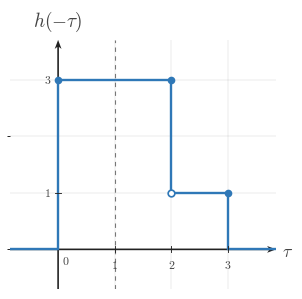

Write the Python code that produced this figure. (Note: this script raises an exception after producing the figure.)
"""Shared matplotlib boilerplate for CTS continuous-time signal figures.

This module centralizes the signal-plot styling used across
EE01-M06-03, Convolution Setup. Later topic workers can copy or adapt these
helpers without re-reading the full style guide.

Only matplotlib and NumPy are used here.
"""

from __future__ import annotations

import matplotlib
matplotlib.use("Agg")

from pathlib import Path

import matplotlib.pyplot as plt
import numpy as np
from matplotlib.ticker import MultipleLocator


BACKGROUND_COLOR = "white"


COURSE_NAME = "Continuous Time Signal Processing"
COURSE_CODE = "CTS"
COURSE_ID = "EE01"
UNIT_NUMBER = 6
UNIT_NAME = "Unit 6"
MODULE_ID = "EE01-M06-03"
MODULE_NUMBER = "6.3"
MODULE_NAME = "Convolution Setup"

CANONICAL_DPI = 300
PX_PER_DATA_UNIT = 150
INCHES_PER_DATA_UNIT = PX_PER_DATA_UNIT / CANONICAL_DPI

def px_to_pt(px):
    """Convert pixels to points at the canonical render scale."""

    return px * 72 / CANONICAL_DPI


def px_to_data(px):
    """Convert pixels to data units at the canonical render scale."""

    return px / PX_PER_DATA_UNIT


MARGIN_LEFT_PX = 115
MARGIN_RIGHT_PX = 120
MARGIN_BOTTOM_PX = 95
MARGIN_TOP_PX = 110

SIGNAL_COLOR = "#2f78b7"
AXIS_COLOR = "#222222"
LABEL_COLOR = "#444444"
TICK_LABEL_COLOR = "#444444"
GRID_COLOR = "#000000"
GUIDE_COLOR = "#777777"
ANNOTATION_COLOR = "#555555"

SIGNAL_LW = px_to_pt(7.1)
SMOOTH_SIGNAL_LW = px_to_pt(5.2)
AXIS_LW = px_to_pt(4.3)
TICK_LW = px_to_pt(2.7)
GRID_LW = px_to_pt(1.3)
GUIDE_LW = px_to_pt(3.3)
ANNOTATION_LW = px_to_pt(2.9)

TICK_LABEL_SIZE = px_to_pt(35.6)
AXIS_LABEL_SIZE = px_to_pt(53.3)
TOP_LABEL_SIZE = px_to_pt(57.8)
ANNOTATION_SIZE = px_to_pt(33.3)

TICK_HALF_LEN = px_to_data(8.25)
OPEN_MARKER_SIZE = px_to_pt(20.0)
CLOSED_MARKER_SIZE = px_to_pt(17.8)
ENDPOINT_EDGEWIDTH = px_to_pt(5.1)

X_TICK_LABEL_Y = -px_to_data(24)
Y_TICK_LABEL_X = px_to_data(18)
ORIGIN_LABEL_X = px_to_data(9)
ORIGIN_LABEL_Y = -px_to_data(12)
X_AXIS_LABEL_X_PAD = px_to_data(15)
X_AXIS_LABEL_Y = -px_to_data(4.5)
Y_AXIS_LABEL_Y_PAD = px_to_data(18)

BRACKET_CAP_HALF_LEN = px_to_data(9)
BRACKET_LABEL_GAP = px_to_data(18)
AMPLITUDE_CAP_HALF_LEN = px_to_data(10.5)

AXIS_ARROW_SHAFT_WIDTH_DATA = px_to_data(4.3)

AXIS_ARROW_KW = dict(
    angles="xy",
    scale_units="xy",
    scale=1,
    units="xy",
    width=AXIS_ARROW_SHAFT_WIDTH_DATA,
    headwidth=4.2,
    headlength=5.5,
    headaxislength=4.3,
    color=AXIS_COLOR,
    pivot="tail",
    clip_on=False,
)


def configure_matplotlib():
    """Apply the shared serif and white-background defaults."""

    plt.rcParams.update(
        {
            "mathtext.fontset": "cm",
            "font.family": "serif",
            "figure.facecolor": BACKGROUND_COLOR,
            "axes.facecolor": BACKGROUND_COLOR,
            "savefig.facecolor": BACKGROUND_COLOR,
        }
    )


configure_matplotlib()


def make_ct_signal_figure(xlim, ylim, *, dpi=CANONICAL_DPI):
    """Create a standard CTS figure sized from explicit data limits."""

    x_range = xlim[1] - xlim[0]
    y_range = ylim[1] - ylim[0]

    axes_w_px = x_range * PX_PER_DATA_UNIT
    axes_h_px = y_range * PX_PER_DATA_UNIT
    fig_w_px = MARGIN_LEFT_PX + axes_w_px + MARGIN_RIGHT_PX
    fig_h_px = MARGIN_BOTTOM_PX + axes_h_px + MARGIN_TOP_PX

    fig, ax = plt.subplots(
        figsize=(fig_w_px / dpi, fig_h_px / dpi),
        dpi=dpi,
        facecolor=BACKGROUND_COLOR,
        constrained_layout=True,
    )

    return fig, ax


def new_ct_figure(*, figsize=None, dpi=CANONICAL_DPI):
    """Create a generic CTS figure with the shared background and layout."""

    return plt.subplots(
        figsize=figsize,
        dpi=dpi,
        facecolor=BACKGROUND_COLOR,
        constrained_layout=True,
    )


def make_output_path(filename, *, image_dir="images"):
    """Return a path in the lesson image folder for a rendered asset."""

    return Path(__file__).resolve().parent / image_dir / filename


def math_label(value):
    """Return a mathtext label for a numeric tick or pass through a string."""

    if isinstance(value, str):
        return value

    numeric = float(value)
    rounded = round(numeric)
    if abs(numeric - rounded) < 1e-9:
        return rf"${int(rounded)}$"
    return rf"${numeric:g}$"


def setup_ct_signal_axes(
    ax,
    *,
    xlim,
    ylim,
    xticks,
    yticks,
    x_axis_label=r"$t$",
    y_axis_label=r"$x(t)$",
    show_grid=True,
    show_origin=True,
    y_tick_label_side="left",
    show_x_tick_labels=True,
    show_y_tick_labels=True,
    x_minor_grid_step=1,
    y_minor_grid_step=1,
    equal_aspect=True,
):
    """Configure a clean continuous-time signal axis layout."""

    ax.set_xlim(*xlim)
    ax.set_ylim(*ylim)

    if equal_aspect:
        ax.set_aspect("equal", adjustable="box")

    ax.set_xticks(xticks)
    ax.set_yticks(yticks)
    ax.xaxis.set_minor_locator(MultipleLocator(x_minor_grid_step))
    ax.yaxis.set_minor_locator(MultipleLocator(y_minor_grid_step))

    if show_grid:
        ax.grid(True, which="both", linewidth=GRID_LW, alpha=0.18, color=GRID_COLOR)
        ax.set_axisbelow(True)

    for spine in ax.spines.values():
        spine.set_visible(False)

    ax.tick_params(left=False, bottom=False, labelleft=False, labelbottom=False)

    x_axis_start, x_axis_end = xlim
    y_axis_start, y_axis_end = ylim

    # Draw axes through the origin with arrowheads only on positive ends.
    ax.quiver(x_axis_start, 0, x_axis_end - x_axis_start, 0, **AXIS_ARROW_KW)
    ax.quiver(0, y_axis_start, 0, y_axis_end - y_axis_start, **AXIS_ARROW_KW)

    for t in xticks:
        if abs(t) < 1e-12:
            continue

        ax.plot([t, t], [-TICK_HALF_LEN, TICK_HALF_LEN],
                color=AXIS_COLOR, lw=TICK_LW, zorder=5)

        if show_x_tick_labels:
            ax.text(t, X_TICK_LABEL_Y, math_label(t),
                    fontsize=TICK_LABEL_SIZE, ha="center", va="top",
                    color=TICK_LABEL_COLOR, zorder=6)

    for y in yticks:
        if abs(y) < 1e-12:
            continue

        ax.plot([-TICK_HALF_LEN, TICK_HALF_LEN], [y, y],
                color=AXIS_COLOR, lw=TICK_LW, zorder=5)

        if show_y_tick_labels:
            if y_tick_label_side == "right":
                ax.text(Y_TICK_LABEL_X, y, math_label(y),
                        fontsize=TICK_LABEL_SIZE, ha="left", va="center",
                        color=TICK_LABEL_COLOR, zorder=6)
            else:
                ax.text(-Y_TICK_LABEL_X, y, math_label(y),
                        fontsize=TICK_LABEL_SIZE, ha="right", va="center",
                        color=TICK_LABEL_COLOR, zorder=6)

    if show_origin:
        ax.text(ORIGIN_LABEL_X, ORIGIN_LABEL_Y, r"$0$",
                fontsize=TICK_LABEL_SIZE, ha="left", va="top",
                color=TICK_LABEL_COLOR, zorder=6)

    if x_axis_label is not None:
        ax.text(x_axis_end + X_AXIS_LABEL_X_PAD, X_AXIS_LABEL_Y, x_axis_label,
                fontsize=AXIS_LABEL_SIZE, ha="left", va="center",
                color=LABEL_COLOR, clip_on=False)

    if y_axis_label is not None:
        ax.text(0, y_axis_end + Y_AXIS_LABEL_Y_PAD, y_axis_label,
                fontsize=TOP_LABEL_SIZE, ha="center", va="bottom",
                color=LABEL_COLOR, clip_on=False)


def plot_signal(ax, t, x, *, lw=SIGNAL_LW, color=SIGNAL_COLOR, zorder=4):
    """Plot a connected piecewise continuous-time signal trace."""

    ax.plot(
        t,
        x,
        color=color,
        linewidth=lw,
        solid_capstyle="butt",
        solid_joinstyle="miter",
        zorder=zorder,
    )


def plot_smooth_signal(ax, t, x, *, lw=SMOOTH_SIGNAL_LW, color=SIGNAL_COLOR, zorder=4):
    """Plot a smooth signal curve."""

    ax.plot(
        t,
        x,
        color=color,
        linewidth=lw,
        solid_capstyle="round",
        zorder=zorder,
    )


def draw_open_endpoint(ax, t0, x0):
    """Draw an open endpoint marker."""

    ax.plot(
        t0,
        x0,
        marker="o",
        markersize=OPEN_MARKER_SIZE,
        markerfacecolor="white",
        markeredgecolor=SIGNAL_COLOR,
        markeredgewidth=ENDPOINT_EDGEWIDTH,
        linestyle="None",
        zorder=6,
    )


def draw_closed_endpoint(ax, t0, x0):
    """Draw a closed endpoint marker."""

    ax.plot(
        t0,
        x0,
        marker="o",
        markersize=CLOSED_MARKER_SIZE,
        markerfacecolor=SIGNAL_COLOR,
        markeredgecolor=SIGNAL_COLOR,
        markeredgewidth=ENDPOINT_EDGEWIDTH,
        linestyle="None",
        zorder=6,
    )


def draw_dotted_guide(ax, x_values, y_values):
    """Draw a subtle dotted guide line."""

    ax.plot(
        x_values,
        y_values,
        color=GUIDE_COLOR,
        linewidth=GUIDE_LW,
        linestyle=(0, (1.1, 2.4)),
        zorder=3,
    )


def draw_vertical_marker_line(
    ax,
    x,
    y0,
    y1,
    *,
    color=GUIDE_COLOR,
    linestyle=(0, (1.1, 2.4)),
    lw=GUIDE_LW,
    zorder=3,
):
    """Draw a vertical guide or marker line."""

    ax.plot([x, x], [y0, y1], color=color, linewidth=lw, linestyle=linestyle, zorder=zorder)


def draw_horizontal_marker_line(
    ax,
    y,
    x0,
    x1,
    *,
    color=GUIDE_COLOR,
    linestyle=(0, (1.1, 2.4)),
    lw=GUIDE_LW,
    zorder=3,
):
    """Draw a horizontal guide or marker line."""

    ax.plot([x0, x1], [y, y], color=color, linewidth=lw, linestyle=linestyle, zorder=zorder)


def draw_support_bracket(
    ax,
    start,
    end,
    y=-0.38,
    *,
    label=None,
    color=ANNOTATION_COLOR,
):
    """Draw a bracket marking a support or duration interval."""

    ax.plot([start, end], [y, y], color=color, linewidth=ANNOTATION_LW, zorder=5)
    ax.plot([start, start], [y - BRACKET_CAP_HALF_LEN, y + BRACKET_CAP_HALF_LEN],
            color=color, linewidth=ANNOTATION_LW, zorder=5)
    ax.plot([end, end], [y - BRACKET_CAP_HALF_LEN, y + BRACKET_CAP_HALF_LEN],
            color=color, linewidth=ANNOTATION_LW, zorder=5)
    if label is not None:
        ax.text(
            (start + end) / 2,
            y - BRACKET_LABEL_GAP,
            label,
            fontsize=ANNOTATION_SIZE,
            ha="center",
            va="top",
            color=color,
        )


def draw_duration_bracket(ax, start, end, y=-0.38, *, label=None):
    """Convenience wrapper for a support-duration bracket."""

    draw_support_bracket(ax, start, end, y=y, label=label)


def draw_amplitude_bracket(
    ax,
    x_bracket,
    y0,
    y1,
    *,
    color=ANNOTATION_COLOR,
):
    """Draw a vertical amplitude bracket."""

    ax.plot([x_bracket, x_bracket], [y0, y1], color=color, linewidth=ANNOTATION_LW, zorder=5)
    ax.plot([x_bracket - AMPLITUDE_CAP_HALF_LEN, x_bracket + AMPLITUDE_CAP_HALF_LEN], [y0, y0],
            color=color, linewidth=ANNOTATION_LW, zorder=5)
    ax.plot([x_bracket - AMPLITUDE_CAP_HALF_LEN, x_bracket + AMPLITUDE_CAP_HALF_LEN], [y1, y1],
            color=color, linewidth=ANNOTATION_LW, zorder=5)


def draw_offset_line(ax, x_start, x_end, offset):
    """Draw a baseline or offset reference line."""

    draw_horizontal_marker_line(ax, offset, x_start, x_end)


def shade_region(ax, x_left, x_right, *, alpha=0.08, color=SIGNAL_COLOR, zorder=0):
    """Shade a vertical support region."""

    ax.axvspan(x_left, x_right, color=color, alpha=alpha, zorder=zorder)


def unit_step(t):
    """Return the unit step u(t)."""

    return np.where(np.asarray(t, dtype=float) >= 0, 1.0, 0.0)


def rect_pulse(t, width=1.0, amplitude=1.0, center=0.0):
    """Return a centered rectangular pulse."""

    t = np.asarray(t, dtype=float)
    half_width = width / 2.0
    return amplitude * np.where(np.abs(t - center) <= half_width, 1.0, 0.0)


def triangular_pulse(t, width=1.0, amplitude=1.0, center=0.0):
    """Return a centered triangular pulse."""

    t = np.asarray(t, dtype=float)
    half_width = width / 2.0
    slope = np.maximum(1.0 - np.abs(t - center) / half_width, 0.0)
    return amplitude * slope


def causal_exponential(t, alpha=1.0, amplitude=1.0, t0=0.0):
    """Return a causal exponential amplitude * exp(-alpha * (t - t0)) * u(t - t0)."""

    tau = np.asarray(t, dtype=float) - t0
    return amplitude * np.exp(-alpha * tau) * unit_step(tau)


def shifted_causal_exponential(t, alpha=1.0, amplitude=1.0, shift=0.0):
    """Alias for a delayed causal exponential."""

    return causal_exponential(t, alpha=alpha, amplitude=amplitude, t0=shift)


def piecewise_linear(xs, ys):
    """Return NumPy arrays for a piecewise linear trace."""

    return np.asarray(xs, dtype=float), np.asarray(ys, dtype=float)


def time_shift(t, shift):
    """Shift a time vector by a constant amount."""

    return np.asarray(t, dtype=float) + shift


def time_reverse(t):
    """Reverse a time vector about the origin."""

    return -np.asarray(t, dtype=float)


def draw_piecewise_constant_signal(
    ax,
    segments,
    *,
    xlim,
    baseline=0.0,
    color=SIGNAL_COLOR,
    lw=SIGNAL_LW,
    zorder=4,
):
    """Draw a connected piecewise-constant signal with endpoint markers."""

    t = [xlim[0]]
    x = [baseline]
    current_x = xlim[0]
    current_y = baseline

    for idx, (start, end, level, left_closed, right_closed) in enumerate(segments):
        if start != current_x:
            t.append(start)
            x.append(current_y)

        t.append(start)
        x.append(level)
        t.append(end)
        x.append(level)

        next_start = segments[idx + 1][0] if idx + 1 < len(segments) else xlim[1]
        if next_start != end:
            if level != baseline:
                t.append(end)
                x.append(baseline)
            current_y = baseline
        else:
            current_y = level

        current_x = end

    if current_x < xlim[1]:
        t.append(xlim[1])
        x.append(baseline)

    plot_signal(ax, t, x, lw=lw, color=color, zorder=zorder)

    for start, end, level, left_closed, right_closed in segments:
        (draw_closed_endpoint if left_closed else draw_open_endpoint)(ax, start, level)
        (draw_closed_endpoint if right_closed else draw_open_endpoint)(ax, end, level)


def make_stacked_ct_signal_figure(xlim, panel_ylims, *, gap_px=38, dpi=CANONICAL_DPI):
    """Create a stacked CTS figure sized from explicit panel data limits."""

    x_range = xlim[1] - xlim[0]
    axes_w_px = x_range * PX_PER_DATA_UNIT
    axes_h_px = sum((ylim[1] - ylim[0]) * PX_PER_DATA_UNIT for ylim in panel_ylims)
    fig_w_px = MARGIN_LEFT_PX + axes_w_px + MARGIN_RIGHT_PX
    fig_h_px = MARGIN_TOP_PX + axes_h_px + MARGIN_BOTTOM_PX + gap_px * (len(panel_ylims) - 1)

    fig = plt.figure(
        figsize=(fig_w_px / dpi, fig_h_px / dpi),
        dpi=dpi,
        facecolor=BACKGROUND_COLOR,
        constrained_layout=True,
    )
    gridspec = fig.add_gridspec(len(panel_ylims), 1, height_ratios=[ylim[1] - ylim[0] for ylim in panel_ylims])
    axes = [fig.add_subplot(gridspec[i, 0]) for i in range(len(panel_ylims))]
    return fig, axes


def save_figure(fig, output_path):
    """Save a figure to disk with the shared export settings."""

    output_path.parent.mkdir(parents=True, exist_ok=True)
    fig.savefig(output_path, dpi=CANONICAL_DPI, bbox_inches="tight", facecolor=BACKGROUND_COLOR)
    plt.close(fig)



def _ax_text(ax, item):
    ax.text(
        item["x"],
        item["y"],
        item["text"],
        fontsize=item.get("fontsize", ANNOTATION_SIZE),
        ha=item.get("ha", "center"),
        va=item.get("va", "center"),
        color=item.get("color", ANNOTATION_COLOR),
        rotation=item.get("rotation", 0),
        zorder=item.get("zorder", 8),
        clip_on=item.get("clip_on", False),
    )


def _fig_text(fig, item):
    fig.text(
        item["x"],
        item["y"],
        item["text"],
        fontsize=item.get("fontsize", ANNOTATION_SIZE),
        ha=item.get("ha", "center"),
        va=item.get("va", "center"),
        color=item.get("color", ANNOTATION_COLOR),
        rotation=item.get("rotation", 0),
        zorder=item.get("zorder", 8),
    )


def _fig_arrow(fig, arrow):
    fig.axes[0].annotate(
        "",
        xy=(arrow["x2"], arrow["y2"]),
        xytext=(arrow["x1"], arrow["y1"]),
        xycoords="figure fraction",
        textcoords="figure fraction",
        arrowprops=dict(
            arrowstyle=arrow.get("arrowstyle", "->"),
            color=arrow.get("color", ANNOTATION_COLOR),
            lw=arrow.get("lw", 2.2),
            shrinkA=0,
            shrinkB=0,
        ),
        zorder=arrow.get("zorder", 8),
    )


def _auto_bounds(segments, xticks, *, x_pad=0.85, y_pad=0.7, top_pad=0.0, bottom_pad=0.0):
    xs = [0.0]
    ys = [0.0]
    for start, end, height, _, _ in segments:
        xs.extend([float(start), float(end)])
        ys.append(float(height))
    xs.extend(float(x) for x in xticks)
    xmin = min(xs) - x_pad
    xmax = max(xs) + x_pad
    ymin = min(ys) - y_pad - bottom_pad
    ymax = max(ys) + y_pad + top_pad
    return (xmin, xmax), (ymin, ymax)


def _make_panel(
    segments,
    *,
    y_label,
    xticks,
    yticks,
    x_axis_label=r"$\tau$",
    xlim=None,
    ylim=None,
    show_grid=True,
    show_origin=True,
    show_x_tick_labels=True,
    show_y_tick_labels=True,
    y_tick_label_side="left",
    equal_aspect=True,
    x_pad=0.85,
    y_pad=0.7,
    top_pad=0.0,
    bottom_pad=0.0,
    baseline=0.0,
    reflection_axis=None,
    shade_regions=None,
    support_brackets=None,
    vertical_lines=None,
    horizontal_lines=None,
    texts=None,
):
    if xlim is None or ylim is None:
        xlim, ylim = _auto_bounds(
            segments,
            xticks,
            x_pad=x_pad,
            y_pad=y_pad,
            top_pad=top_pad,
            bottom_pad=bottom_pad,
        )
    return {
        "segments": segments,
        "xlim": xlim,
        "ylim": ylim,
        "xticks": xticks,
        "yticks": yticks,
        "x_axis_label": x_axis_label,
        "y_label": y_label,
        "show_grid": show_grid,
        "show_origin": show_origin,
        "show_x_tick_labels": show_x_tick_labels,
        "show_y_tick_labels": show_y_tick_labels,
        "y_tick_label_side": y_tick_label_side,
        "equal_aspect": equal_aspect,
        "baseline": baseline,
        "reflection_axis": reflection_axis,
        "shade_regions": shade_regions or [],
        "support_brackets": support_brackets or [],
        "vertical_lines": vertical_lines or [],
        "horizontal_lines": horizontal_lines or [],
        "texts": texts or [],
    }


def _render_panel(ax, panel):
    setup_ct_signal_axes(
        ax,
        xlim=tuple(panel["xlim"]),
        ylim=tuple(panel["ylim"]),
        xticks=panel["xticks"],
        yticks=panel["yticks"],
        x_axis_label=panel.get("x_axis_label", r"$\tau$"),
        y_axis_label=panel.get("y_label", r"$x(\tau)$"),
        show_grid=panel.get("show_grid", True),
        show_origin=panel.get("show_origin", True),
        y_tick_label_side=panel.get("y_tick_label_side", "left"),
        show_x_tick_labels=panel.get("show_x_tick_labels", True),
        show_y_tick_labels=panel.get("show_y_tick_labels", True),
        x_minor_grid_step=1,
        y_minor_grid_step=1,
        equal_aspect=panel.get("equal_aspect", True),
    )

    for span in panel.get("shade_regions", []):
        shade_region(
            ax,
            span["x_left"],
            span["x_right"],
            alpha=span.get("alpha", 0.08),
            color=span.get("color", SIGNAL_COLOR),
            zorder=span.get("zorder", 0),
        )

    if panel.get("reflection_axis") is not None:
        draw_vertical_marker_line(
            ax,
            panel["reflection_axis"],
            panel["ylim"][0],
            panel["ylim"][1],
            color=panel.get("reflection_color", GUIDE_COLOR),
            linestyle=panel.get("reflection_linestyle", (0, (4.0, 4.0))),
            lw=panel.get("reflection_lw", GUIDE_LW),
            zorder=panel.get("reflection_zorder", 3),
        )

    for line in panel.get("vertical_lines", []):
        draw_vertical_marker_line(
            ax,
            line["x"],
            line["y0"],
            line["y1"],
            color=line.get("color", GUIDE_COLOR),
            linestyle=line.get("linestyle", (0, (1.1, 2.4))),
            lw=line.get("lw", GUIDE_LW),
            zorder=line.get("zorder", 3),
        )

    for line in panel.get("horizontal_lines", []):
        draw_horizontal_marker_line(
            ax,
            line["y"],
            line["x0"],
            line["x1"],
            color=line.get("color", GUIDE_COLOR),
            linestyle=line.get("linestyle", (0, (1.1, 2.4))),
            lw=line.get("lw", GUIDE_LW),
            zorder=line.get("zorder", 3),
        )

    if panel.get("segments"):
        draw_piecewise_constant_signal(
            ax,
            panel["segments"],
            xlim=tuple(panel["xlim"]),
            baseline=panel.get("baseline", 0.0),
            color=panel.get("signal_color", SIGNAL_COLOR),
            lw=panel.get("signal_lw", SIGNAL_LW),
            zorder=panel.get("signal_zorder", 4),
        )

    for bracket in panel.get("support_brackets", []):
        draw_support_bracket(
            ax,
            bracket["start"],
            bracket["end"],
            y=bracket.get("y", -0.38),
            label=bracket.get("label"),
            color=bracket.get("color", ANNOTATION_COLOR),
        )

    for item in panel.get("texts", []):
        _ax_text(ax, item)


def render(spec):
    if spec["kind"] == "stacked":
        fig, axes = make_stacked_ct_signal_figure(
            tuple(spec["xlim"]),
            [tuple(panel["ylim"]) for panel in spec["panels"]],
            gap_px=spec.get("gap_px", 38),
        )
        for ax, panel in zip(axes, spec["panels"]):
            _render_panel(ax, panel)
    else:
        fig, ax = make_ct_signal_figure(tuple(spec["panel"]["xlim"]), tuple(spec["panel"]["ylim"]))
        _render_panel(ax, spec["panel"])

    for item in spec.get("fig_texts", []):
        _fig_text(fig, item)

    for arrow in spec.get("fig_arrows", []):
        _fig_arrow(fig, arrow)

    save_figure(fig, Path(spec["image_output_path"]))

SPEC = {'kind': 'single',
 'image_output_path': '/home/jake/Developer/MA/PIPELINE/Electrical-and-Computer-Engineering/2-Build-Lessons/4-Image-Generation/1-Outputs/Continuous-Time-Signal-Processing/6.3--convolution-setup-Images/images/l006-s002-qg-q001-choice-e-q001-choice-e.png',
 'panel': {'segments': [(0, 2, 3, True, True), (2, 3, 1, False, True)],
           'xlim': (-0.85, 3.85),
           'ylim': (-0.7, 3.7),
           'xticks': [0, 1, 2, 3],
           'yticks': [1, 3],
           'x_axis_label': '$\\tau$',
           'y_label': '$h(-\\tau)$',
           'show_grid': True,
           'show_origin': True,
           'show_x_tick_labels': True,
           'show_y_tick_labels': True,
           'y_tick_label_side': 'left',
           'equal_aspect': True,
           'baseline': 0.0,
           'reflection_axis': 1,
           'shade_regions': [],
           'support_brackets': [],
           'vertical_lines': [],
           'horizontal_lines': [],
           'texts': []},
 'fig_texts': [],
 'fig_arrows': []}

if __name__ == "__main__":
    render(SPEC)
